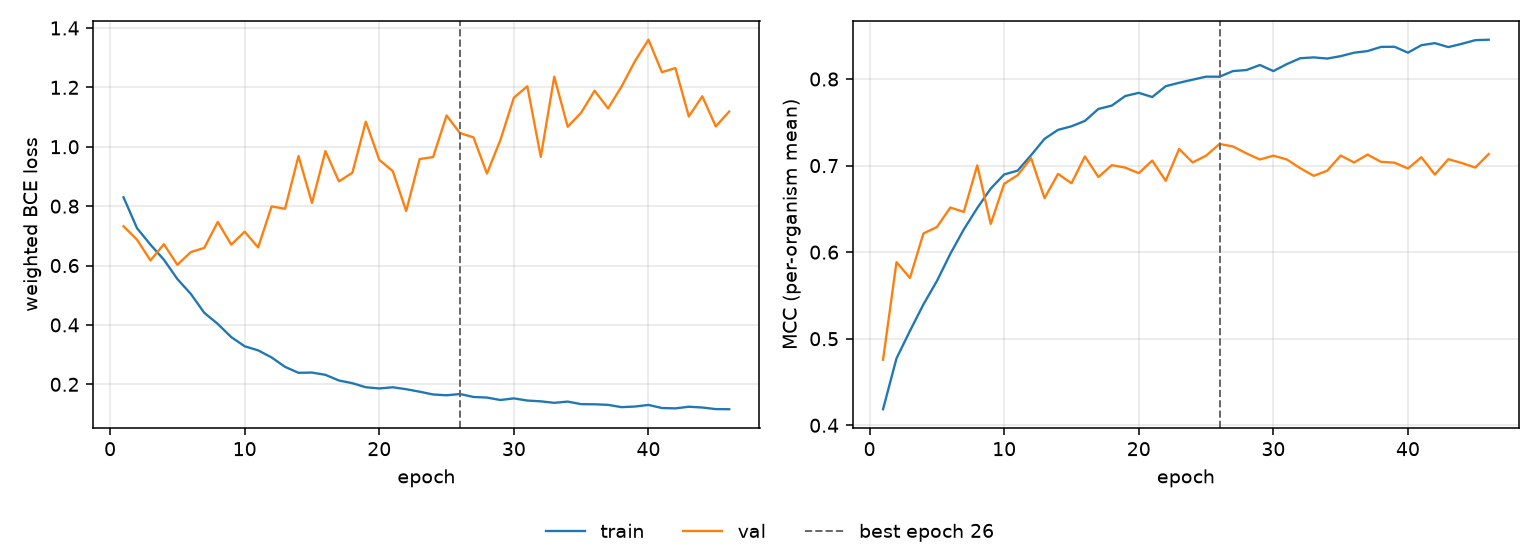

The file beside this chart, header and first rows:
epoch, tr_loss, vl_loss, tr_mcc, vl_mcc, is_best
1, 0.8297, 0.7323, 0.4186, 0.4757, False
2, 0.7259, 0.6873, 0.4773, 0.5885, False
3, 0.6704, 0.6172, 0.509, 0.5702, False
4, 0.6196, 0.672, 0.5396, 0.6216, False
5, 0.5545, 0.6024, 0.5666, 0.629, False
6, 0.5044, 0.6453, 0.5981, 0.6515, False
7, 0.4407, 0.6596, 0.6262, 0.6465, False
8, 0.4035, 0.747, 0.6509, 0.7003, False
9, 0.3591, 0.6704, 0.6734, 0.6326, False
10, 0.3281, 0.714, 0.6898, 0.679, False
11, 0.3144, 0.661, 0.6942, 0.6889, False
12, 0.2905, 0.7991, 0.712, 0.7086, False
13, 0.2588, 0.7912, 0.7309, 0.6624, False
14, 0.2388, 0.9687, 0.7413, 0.6904, False
15, 0.2396, 0.8108, 0.7454, 0.6796, False
16, 0.2319, 0.9854, 0.7516, 0.7106, False
17, 0.2129, 0.8834, 0.7654, 0.6868, False
18, 0.2038, 0.9125, 0.7693, 0.7005, False
19, 0.1902, 1.085, 0.7804, 0.6976, False
20, 0.1861, 0.9559, 0.784, 0.6912, False
21, 0.19, 0.9181, 0.7792, 0.7058, False
22, 0.1835, 0.7836, 0.7917, 0.6824, False
23, 0.1752, 0.9586, 0.7957, 0.7193, False
24, 0.1658, 0.9654, 0.7992, 0.7037, False
25, 0.1631, 1.105, 0.8027, 0.7114, False
26, 0.1673, 1.046, 0.8027, 0.725, True
27, 0.1574, 1.032, 0.8092, 0.7221, False
28, 0.1554, 0.9098, 0.8104, 0.7141, False
29, 0.1472, 1.023, 0.8162, 0.707, False
30, 0.1526, 1.165, 0.8092, 0.7115, False
31, 0.1454, 1.204, 0.8172, 0.7071, False
32, 0.1427, 0.9658, 0.824, 0.6969, False
33, 0.1377, 1.236, 0.825, 0.6882, False
34, 0.1419, 1.067, 0.8236, 0.6941, False
35, 0.1332, 1.115, 0.8264, 0.7116, False
36, 0.1328, 1.189, 0.8304, 0.7036, False
37, 0.1309, 1.129, 0.8323, 0.7127, False
38, 0.1231, 1.203, 0.8371, 0.7043, False
39, 0.1252, 1.289, 0.8373, 0.7034, False
40, 0.1306, 1.36, 0.8305, 0.6966, False
41, 0.1202, 1.251, 0.8391, 0.7096, False
42, 0.119, 1.265, 0.8414, 0.6896, False
43, 0.1245, 1.102, 0.8369, 0.7074, False
44, 0.1219, 1.17, 0.8407, 0.703, False
45, 0.1166, 1.069, 0.8449, 0.6977, False
46, 0.1162, 1.119, 0.8454, 0.7134, False
